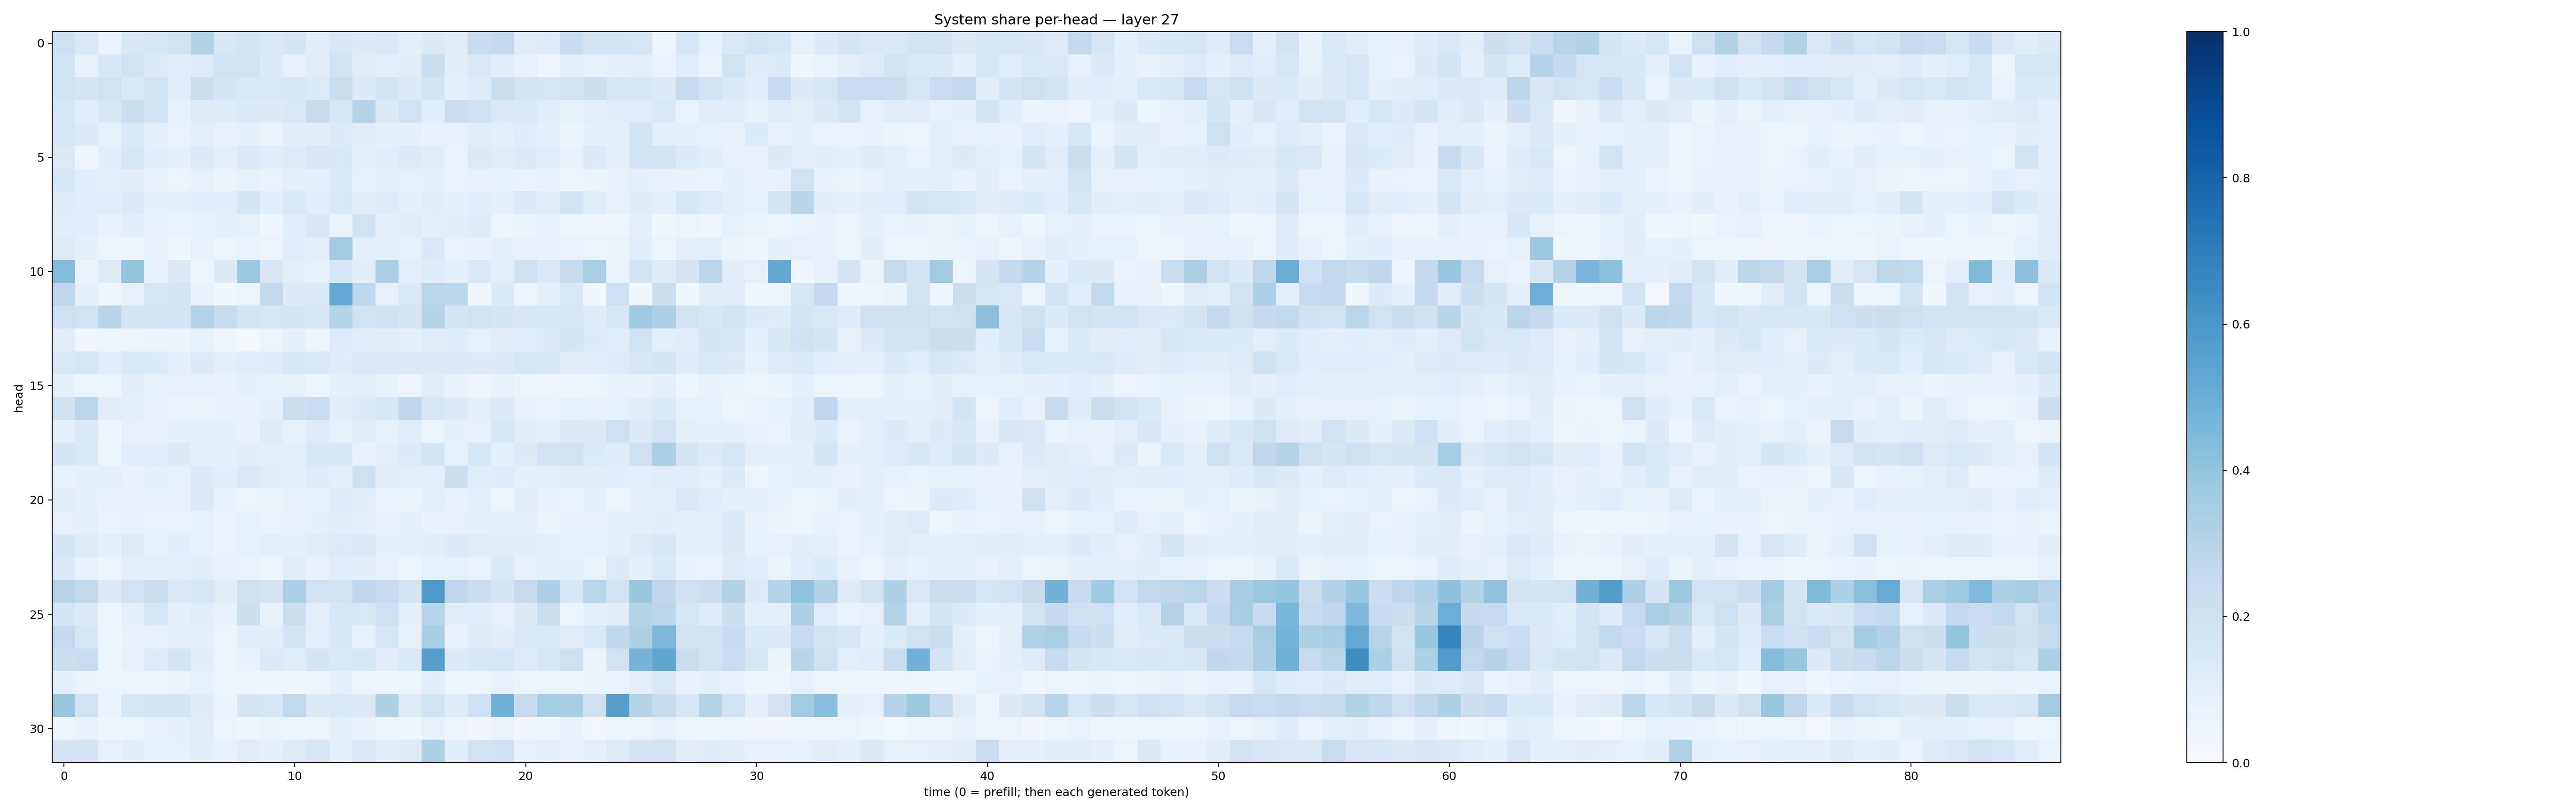

Source data for this figure (header and first rows):
0.2065125, 0.14257349, 0.06815055, 0.14970563, 0.15880571, 0.18888082, 0.31413528, 0.15549539, 0.17581502, 0.14690828, 0.16914843, 0.107143454, 0.15046477, 0.12979703, 0.14160708, 0.094919324, 0.13184524, 0.11104586, 0.2368812, 0.26071367, 0.112348825, 0.12407595, 0.24017353, 0.17361616
0.1757, 0.08031, 0.1558, 0.1933, 0.1319, 0.1157, 0.1226, 0.1898, 0.1884, 0.1364, 0.07851, 0.1101, 0.186, 0.1125, 0.09616, 0.1125, 0.218, 0.1017, 0.1435, 0.102, 0.078, 0.04555, 0.09567, 0.08343
0.1842, 0.1697, 0.1905, 0.1466, 0.1825, 0.1161, 0.2177, 0.1656, 0.1482, 0.1431, 0.1548, 0.1356, 0.2259, 0.1302, 0.179, 0.1257, 0.1774, 0.08824, 0.1249, 0.2202, 0.1765, 0.1597, 0.1916, 0.2127
0.1556, 0.1074, 0.1488, 0.2264, 0.1843, 0.08275, 0.1194, 0.1206, 0.1335, 0.1274, 0.1441, 0.2407, 0.1613, 0.3005, 0.1277, 0.1913, 0.106, 0.2228, 0.201, 0.1403, 0.1373, 0.1062, 0.08528, 0.09748
0.1618, 0.1254, 0.08497, 0.1373, 0.09252, 0.06813, 0.0963, 0.07985, 0.09092, 0.06388, 0.1051, 0.1019, 0.1306, 0.1047, 0.09024, 0.0928, 0.07609, 0.0812, 0.1135, 0.09435, 0.1201, 0.08988, 0.06554, 0.0927
0.1253, 0.04152, 0.1056, 0.1599, 0.1092, 0.0894, 0.1313, 0.09419, 0.1387, 0.1135, 0.1236, 0.1501, 0.1438, 0.08905, 0.1055, 0.1324, 0.1135, 0.06874, 0.126, 0.1107, 0.1251, 0.1137, 0.07741, 0.1258
0.1532, 0.1086, 0.09521, 0.1027, 0.07211, 0.05878, 0.0802, 0.06287, 0.08471, 0.06716, 0.09524, 0.08814, 0.1368, 0.08233, 0.08898, 0.0825, 0.09156, 0.06825, 0.07743, 0.08449, 0.06944, 0.08103, 0.06032, 0.06268
0.1239, 0.1155, 0.1163, 0.1337, 0.08929, 0.08614, 0.1056, 0.1067, 0.1699, 0.1074, 0.1472, 0.1079, 0.1434, 0.1124, 0.1219, 0.08786, 0.1034, 0.0903, 0.1061, 0.09146, 0.132, 0.1125, 0.1805, 0.116
0.1169, 0.1083, 0.07067, 0.1029, 0.07695, 0.07001, 0.08342, 0.08825, 0.08525, 0.03926, 0.1057, 0.1523, 0.06623, 0.1906, 0.09241, 0.1098, 0.09919, 0.1016, 0.1182, 0.05712, 0.06621, 0.07091, 0.05796, 0.04616
0.1242, 0.09288, 0.06128, 0.05858, 0.0727, 0.03913, 0.07752, 0.05409, 0.06766, 0.06236, 0.1156, 0.1004, 0.3621, 0.09536, 0.08975, 0.08265, 0.1427, 0.06641, 0.07679, 0.09602, 0.08025, 0.07356, 0.07007, 0.06101
0.4363, 0.06629, 0.1249, 0.3955, 0.0803, 0.1261, 0.05304, 0.1292, 0.3783, 0.1509, 0.1013, 0.07983, 0.1634, 0.1016, 0.3335, 0.09686, 0.1186, 0.08703, 0.1375, 0.09485, 0.1982, 0.1414, 0.2375, 0.3362
0.2746, 0.09306, 0.04232, 0.07904, 0.1633, 0.1712, 0.07503, 0.03568, 0.05245, 0.2553, 0.1308, 0.1342, 0.5189, 0.2763, 0.07715, 0.1437, 0.2859, 0.2798, 0.03252, 0.1364, 0.05946, 0.09519, 0.1413, 0.03338
0.21, 0.1946, 0.2906, 0.1699, 0.1849, 0.1716, 0.3067, 0.2346, 0.1796, 0.1594, 0.1678, 0.1535, 0.3006, 0.1937, 0.1971, 0.1689, 0.2998, 0.1692, 0.19, 0.1644, 0.151, 0.1529, 0.1546, 0.1179
0.11, 0.0343, 0.0431, 0.05846, 0.06629, 0.06472, 0.08428, 0.04231, 0.01178, 0.05531, 0.09081, 0.06209, 0.1245, 0.1172, 0.1098, 0.0882, 0.1116, 0.1174, 0.08499, 0.1101, 0.1142, 0.1314, 0.1708, 0.1262
0.1436, 0.1579, 0.1071, 0.1461, 0.1361, 0.09905, 0.127, 0.09772, 0.1164, 0.1187, 0.1521, 0.1415, 0.118, 0.1474, 0.1278, 0.1326, 0.1315, 0.1292, 0.1271, 0.1312, 0.1576, 0.1489, 0.1097, 0.116
0.09168, 0.05956, 0.05109, 0.1042, 0.08368, 0.08201, 0.08082, 0.07444, 0.08703, 0.08433, 0.07877, 0.05253, 0.09057, 0.09545, 0.07766, 0.05, 0.1094, 0.07274, 0.05484, 0.07472, 0.0579, 0.05839, 0.05628, 0.06224
0.1967, 0.285, 0.1125, 0.1013, 0.07745, 0.06958, 0.06537, 0.07753, 0.07663, 0.08983, 0.2118, 0.2306, 0.1032, 0.1263, 0.1527, 0.2723, 0.1566, 0.1309, 0.1008, 0.1287, 0.07109, 0.06785, 0.08376, 0.07054
0.08858, 0.14, 0.04911, 0.08122, 0.07687, 0.08635, 0.09315, 0.08886, 0.07713, 0.1189, 0.08238, 0.1229, 0.08321, 0.1145, 0.08227, 0.1149, 0.05466, 0.08756, 0.08174, 0.1638, 0.1051, 0.09621, 0.1283, 0.1267
0.1704, 0.1384, 0.06035, 0.1067, 0.1137, 0.1306, 0.08784, 0.0894, 0.1042, 0.1005, 0.1001, 0.1491, 0.1554, 0.07496, 0.09403, 0.1313, 0.1725, 0.08327, 0.1528, 0.09349, 0.13, 0.1807, 0.1944, 0.1361
0.07751, 0.0911, 0.09682, 0.07474, 0.09306, 0.08299, 0.1349, 0.1067, 0.1472, 0.1123, 0.09923, 0.1192, 0.09612, 0.2072, 0.1052, 0.09786, 0.1004, 0.217, 0.115, 0.12, 0.0873, 0.0989, 0.1131, 0.1019
0.1096, 0.09333, 0.07719, 0.0729, 0.07164, 0.08202, 0.1264, 0.07763, 0.06195, 0.06471, 0.08086, 0.0857, 0.1222, 0.1034, 0.06649, 0.06469, 0.09897, 0.07468, 0.09567, 0.05792, 0.1129, 0.07032, 0.06686, 0.09907
0.07859, 0.08997, 0.06838, 0.07882, 0.0668, 0.06774, 0.08438, 0.06991, 0.085, 0.06848, 0.0704, 0.09113, 0.1054, 0.08742, 0.07035, 0.08696, 0.0754, 0.07833, 0.09022, 0.09062, 0.08997, 0.06489, 0.07675, 0.07943
0.1652, 0.1219, 0.09095, 0.1235, 0.0855, 0.109, 0.08554, 0.06646, 0.08524, 0.09557, 0.08719, 0.1097, 0.136, 0.1482, 0.09281, 0.09972, 0.1062, 0.136, 0.1105, 0.1038, 0.1024, 0.1015, 0.08383, 0.08286
0.1407, 0.07423, 0.05779, 0.09948, 0.09417, 0.1008, 0.104, 0.07782, 0.06712, 0.05745, 0.1129, 0.07098, 0.1152, 0.1025, 0.08151, 0.0529, 0.08512, 0.08256, 0.07005, 0.1379, 0.08002, 0.09107, 0.09296, 0.0653
0.2937, 0.2579, 0.1297, 0.1884, 0.221, 0.1453, 0.1584, 0.113, 0.1955, 0.1734, 0.3302, 0.1911, 0.1804, 0.2672, 0.2383, 0.1754, 0.591, 0.2739, 0.2203, 0.1718, 0.2493, 0.3257, 0.1535, 0.2885
0.1658, 0.1321, 0.06158, 0.08897, 0.1576, 0.09346, 0.1107, 0.07501, 0.2138, 0.07808, 0.218, 0.09739, 0.1558, 0.1412, 0.2018, 0.09343, 0.2933, 0.1077, 0.1075, 0.07915, 0.1306, 0.2248, 0.05278, 0.08834
0.2545, 0.1602, 0.05182, 0.07399, 0.07302, 0.09942, 0.09751, 0.05197, 0.1159, 0.1016, 0.1755, 0.09458, 0.1503, 0.08257, 0.1565, 0.0851, 0.3471, 0.07453, 0.1213, 0.1026, 0.1434, 0.1406, 0.1101, 0.1408
0.2177, 0.2316, 0.06006, 0.08077, 0.1235, 0.1642, 0.1021, 0.05398, 0.07261, 0.1364, 0.1163, 0.1717, 0.1396, 0.1618, 0.1052, 0.1393, 0.5634, 0.1326, 0.1526, 0.1613, 0.1239, 0.1612, 0.2042, 0.0627
0.08846, 0.06571, 0.05478, 0.05349, 0.06137, 0.06571, 0.08416, 0.06004, 0.05037, 0.04486, 0.04684, 0.05698, 0.08752, 0.06186, 0.04811, 0.05895, 0.1075, 0.05234, 0.0542, 0.07129, 0.05926, 0.06164, 0.05303, 0.06559
0.3892, 0.1944, 0.06843, 0.1602, 0.1641, 0.1683, 0.1188, 0.06589, 0.1664, 0.1589, 0.2623, 0.1321, 0.1408, 0.1331, 0.3207, 0.1248, 0.1896, 0.1193, 0.2028, 0.4877, 0.2486, 0.3546, 0.3449, 0.197
0.0485, 0.07105, 0.04659, 0.06125, 0.07657, 0.09241, 0.1123, 0.05692, 0.03874, 0.06259, 0.05133, 0.05795, 0.09898, 0.07491, 0.06112, 0.04253, 0.07906, 0.05067, 0.03323, 0.06633, 0.03336, 0.03555, 0.07087, 0.02865
0.1767, 0.1649, 0.07981, 0.1026, 0.08409, 0.08408, 0.1057, 0.07401, 0.112, 0.09045, 0.123, 0.1612, 0.09321, 0.1444, 0.1033, 0.1234, 0.3316, 0.1061, 0.1951, 0.2, 0.08081, 0.08646, 0.07551, 0.08907
